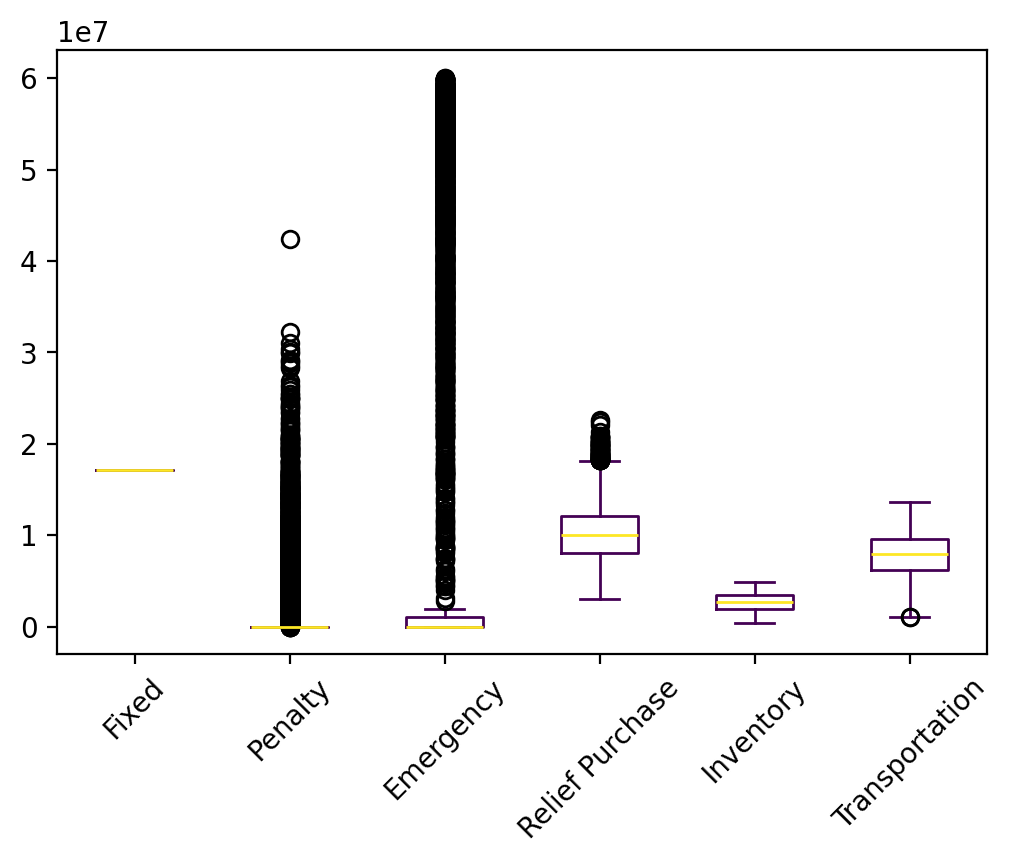

Data behind this chart, as committed beside it:
s, Fixed, Relief Inventory, Evacuee Inventory, Penalty, Emergency, Relief Purchase, Relief Transportation, Evacuee Transportation, Relief Dumping, Total
0, 17196750, 1634431, 458084, 0.0, 0.0, 7879501, 2789460, 3593328, 0.0, 33551554
1, 17196750, 2305114, 744130, 0.0, 0.0, 10734775, 3748821, 4286541, -431.1, 39015699
2, 17196750, 975126, 594175, 0.0, 468525, 9011029, 3149903, 5227046, 0.0, 36622554
3, 17196750, 1976198, 823243, 0.0, 4.02, 11650101, 3954267, 5465112, 0.0, 41065675
4, 17196750, 1304565, 665703, 0.0, 0.0, 9951424, 3494484, 4547628, 0.0, 37160554
5, 17196750, 2305114, 681600, 0.0, 0.0, 10109478, 3575399, 2805940, -431.1, 36673850
6, 17196750, 1304565, 864976, 0.0, 0.0, 11944144, 4191877, 4698550, 0.0, 40200862
7, 17196750, 2632276, 966825, 0.0, 45307971, 10427323, 3645202, 3502034, -327593, 83350787
8, 17196750, 2632276, 1871454, 0.0, 56148850, 18859546, 6724500, 4960117, -327592, 108065899
9, 17196750, 1634431, 418342, 0.0, 0.0, 7482074, 2639880, 1979764, 0.0, 31351240
10, 17196750, 2632276, 947308, 0.0, 51946139, 9745427, 3444148, 4969553, -327593, 90554008
11, 17196750, 2305114, 960888, 0.0, 336843, 12825988, 4465353, 5495732, -431.1, 43586237
12, 17196750, 1634431, 394200, 0.0, 0.0, 7240656, 2537274, 2159085, 0.0, 31162395
13, 17196750, 1304565, 781311, 0.0, 512950, 10991201, 3798667, 5656154, 0.0, 40241598
14, 17196750, 1976198, 835210, 1569323, 95625, 11748095, 4035133, 5945745, 0.0, 43402080
15, 17196750, 2305114, 792904, 0.0, 0.0, 11222521, 3904905, 4460458, -431.1, 39882222
16, 17196750, 2632276, 1023856, 0.0, 44758386, 10964759, 3880870, 3963268, -327592, 84092573
17, 17196750, 1304565, 383552, 0.0, 0.0, 7129906, 2501529, 2850912, 0.0, 31367214
18, 17196750, 1304565, 595924, 0.0, 0.0, 9253634, 3233782, 5049414, 0.0, 36634068
19, 17196750, 1304565, 727677, 0.0, 463935, 10465969, 3606808, 5602192, 0.0, 39367896
20, 17196750, 2305114, 829821, 0.0, 0.0, 11591692, 4085502, 5068630, -431.1, 41077078
21, 17196750, 1304565, 803651, 4051179, 639368, 11185935, 3870264, 5631206, 0.0, 44682918
22, 17196750, 1634431, 634343, 0.0, 0.0, 9642092, 3356513, 3980147, 0.0, 36444276
23, 17196750, 2632276, 1127038, 4409137, 739825, 14378566, 4992167, 5586992, -431.1, 51062320
24, 17196750, 1304565, 445830, 0.0, 0.0, 7752691, 2710598, 3712690, 0.0, 33123124
25, 17196750, 975126, 646825, 0.0, 1048221, 9440236, 3315861, 5788588, 0.0, 38411608
26, 17196750, 975126, 310660, 0.0, 0.0, 6282102, 2241450, 2977366, 0.0, 29983454
27, 17196750, 1304565, 553339, 0.0, 0.0, 8827781, 3092168, 4256715, 0.0, 35231319
28, 17196750, 2632276, 978830, 0.0, 3.18, 13064222, 4600148, 4248136, -431.1, 42719933
29, 17196750, 1304565, 598442, 0.0, 0.0, 9278808, 3284275, 4262958, 0.0, 35925797
30, 17196750, 1976198, 1202840, 11138542, 95627, 15424392, 5280836, 5683901, 0.0, 57999086
31, 17196750, 1634431, 489115, 0.0, 0.0, 8189806, 2922037, 3033343, 0.0, 33465481
32, 17196750, 2632276, 761344, 0.0, 37998592, 8684108, 3104080, 3672090, -327593, 73721646
33, 17196750, 1304565, 525036, 0.0, 0.0, 8544750, 3042796, 3292605, 0.0, 33906502
34, 17196750, 1976198, 939299, 0.0, 5.68, 12810664, 4486948, 4591985, 0.0, 42001850
35, 17196750, 1634431, 694989, 0.0, 128988, 10219300, 3504737, 5321081, 0.0, 38700275
36, 17196750, 2632276, 766948, 0.0, 3.18, 10945401, 3919047, 3646855, -431.2, 39106848
37, 17196750, 975126, 160325, 0.0, 0.0, 4778750, 1684996, 1318764, 0.0, 26114711
38, 17196750, 1304565, 596243, 0.0, 0.0, 9256818, 3252448, 4318375, 0.0, 35925200
39, 17196750, 2632276, 1224171, 0.0, 55037446, 12342829, 4420073, 5388847, -327592, 97914799
40, 17196750, 1634431, 441233, 0.0, 0.0, 7710984, 2718927, 3719090, 0.0, 33421414
41, 17196750, 1304565, 267930, 0.0, 0.0, 5973693, 2094415, 2874459, 0.0, 29711812
42, 17196750, 2632276, 526475, 0.0, 31226427, 6690903, 2365719, 3225536, -327593, 63536494
43, 17196750, 2632276, 848801, 0.0, 3.18, 11763934, 4133478, 4376981, -431.2, 40951792
44, 17196750, 1976198, 786829, 0.0, 4.02, 11285957, 3905840, 4449620, 0.0, 39601197
45, 17196750, 1976198, 801375, 0.0, 4.02, 11431418, 4007760, 4292121, 0.0, 39705624
46, 17196750, 2632276, 1142548, 0.0, 56978985, 11356724, 4036691, 5756696, -327593, 98773077
47, 17196750, 1634431, 861962, 0.0, 529735, 11798170, 4086073, 5672286, 0.0, 41779405
48, 17196750, 1304565, 601109, 0.0, 0.0, 9305484, 3298340, 3410136, 0.0, 35116384
49, 17196750, 2632276, 1058402, 0.0, 56096249, 10611631, 3775049, 5508664, -327593, 96551429
50, 17196750, 1634431, 535864, 0.0, 0.0, 8657299, 3046532, 3978741, 0.0, 35049617
51, 17196750, 2305114, 575839, 0.0, 0.0, 9051867, 3136313, 3612855, -431.1, 35878307
52, 17196750, 975126, 276806, 0.0, 0.0, 5943565, 2124512, 2318336, 0.0, 28835095
53, 17196750, 975126, 267972, 0.0, 0.0, 5855223, 2036510, 3882886, 0.0, 30214466
54, 17196750, 975126, 381673, 0.0, 0.0, 6992230, 2498049, 3367184, 0.0, 31411011
55, 17196750, 1304565, 816477, 0.0, 253686, 11401642, 3948757, 5439867, 0.0, 40361743
56, 17196750, 657576, 490423, 0.0, 0.0, 8079736, 2800151, 4856655, 0.0, 34081291
57, 17196750, 1634431, 337026, 0.0, 0.0, 6668915, 2356686, 2687840, 0.0, 30881647
58, 17196750, 1634431, 866013, 0.0, 0.0, 11958785, 4156545, 5108960, 0.0, 40921484
59, 17196750, 1976198, 967093, 0.0, 28577, 13082121, 4454741, 5724173, 0.0, 43429653
... 9,940 more rows
